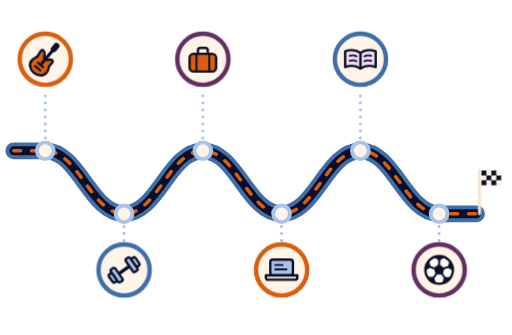
t = 0.00 s
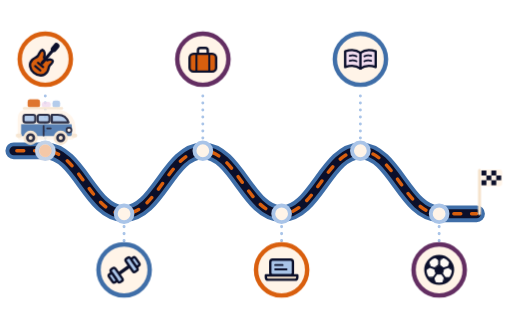
t = 0.31 s
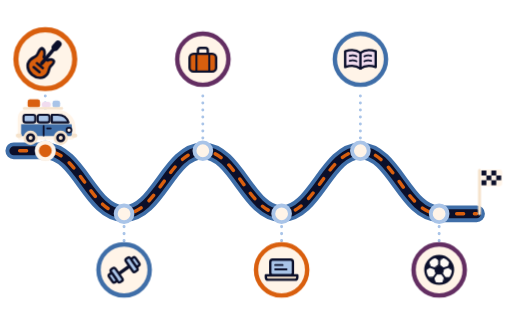
t = 0.60 s
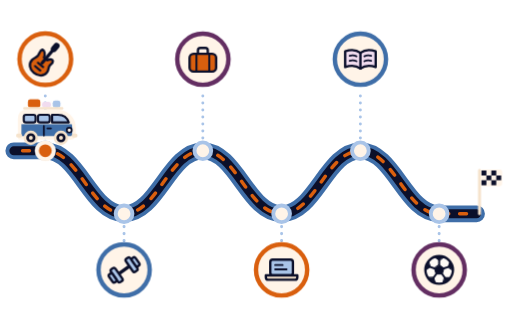
t = 0.90 s
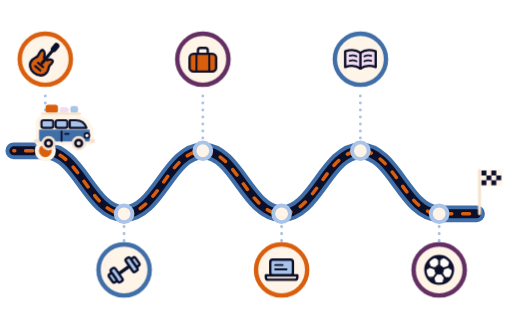
t = 1.20 s
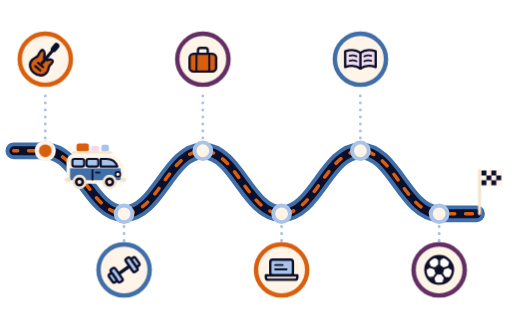
t = 1.50 s

The animated SVG that drew these frames (rendered in a browser with its animation timeline set to each time). Animation: 14 CSS @keyframes rules; one cycle of 1.80 s, repeats indefinitely.

<svg xmlns="http://www.w3.org/2000/svg" viewBox="0 0 520 340" role="img" aria-labelledby="titulo">
  <title id="titulo">Combi recorriendo una ruta con paradas de distintos programas</title>

  <style>
    /* tiempos: todo va en % del ciclo, asi escala con --ciclo

       parada   llega   sale
         1        3%      7%    (la combi aparece aqui)
         2       18%     23%
         3       34%     39%
         4       50%     55%
         5       66%     71%
         6       82%     89%    (se desvanece hasta el 93%)
       94-97% se apagan todas las paradas, 97-100% pausa

       duracion total: cambia --ciclo
       tiempo detenida en cada parada: en @keyframes recorrido,
       cada parada es un par "llega, sale", mueve solo "sale" */
    svg { --ciclo: 12s; }

    /* carretera */
    #ruta-linea { animation: avanzar 1.8s linear infinite; }
    @keyframes avanzar { to { stroke-dashoffset: -18; } }

    /* combi: el offset-path es el mismo trazado de #ruta-base, de la parada 1
       a la 6, los 5 tramos miden lo mismo, cada parada cae en 0, 20, 40... % */
    #combi {
      offset-path: path("M46 153C80 153 92 217 126 217S172 153 206 153S252 217 286 217S332 153 366 153S412 217 446 217");
      offset-rotate: 0deg;
      offset-distance: 40%;            /* estado base: detenida en la parada 3 */
      animation:
        recorrido var(--ciclo) cubic-bezier(.45, 0, .35, 1) infinite,
        aparecer  var(--ciclo) linear infinite;
    }
    /* rebote de suspension: un mini-trazado vertical de 3 baches por tramo
       que avanza con el mismo keyframe, asi solo rebota cuando la combi se mueve */
    #combi-rebote {
      offset-path: path("M0 0V-1.4V0V-1.4V0V-1.4V0V-1.4V0V-1.4V0V-1.4V0V-1.4V0V-1.4V0V-1.4V0V-1.4V0V-1.4V0V-1.4V0V-1.4V0V-1.4V0V-1.4V0");
      offset-rotate: 0deg;
      offset-distance: 40%;
      animation: recorrido var(--ciclo) cubic-bezier(.45, 0, .35, 1) infinite;
    }
    @keyframes recorrido {
      /*  llega, sale  */
         0%,  7%  { offset-distance:   0%; }   /* parada 1 */
        18%, 23%  { offset-distance:  20%; }   /* parada 2 */
        34%, 39%  { offset-distance:  40%; }   /* parada 3 */
        50%, 55%  { offset-distance:  60%; }   /* parada 4 */
        66%, 71%  { offset-distance:  80%; }   /* parada 5 */
        82%, 100% { offset-distance: 100%; }   /* parada 6 */
    }
    @keyframes aparecer {
      0%        { opacity: 0; }
      3%, 89%   { opacity: 1; }
      93%, 100% { opacity: 0; }
    }

    /* paradas: se encienden al llegar y se apagan juntas */
    .luz { opacity: 0; }
    #parada-1 .luz, #parada-2 .luz, #parada-3 .luz { opacity: 1; }   /* estado base */
    #parada-1 .luz { animation: luz-1 var(--ciclo) linear infinite; }
    #parada-2 .luz { animation: luz-2 var(--ciclo) linear infinite; }
    #parada-3 .luz { animation: luz-3 var(--ciclo) linear infinite; }
    #parada-4 .luz { animation: luz-4 var(--ciclo) linear infinite; }
    #parada-5 .luz { animation: luz-5 var(--ciclo) linear infinite; }
    #parada-6 .luz { animation: luz-6 var(--ciclo) linear infinite; }
    @keyframes luz-1 { 0%,  2% { opacity: 0; }  4%, 94% { opacity: 1; } 97%, 100% { opacity: 0; } }
    @keyframes luz-2 { 0%, 17% { opacity: 0; } 19%, 94% { opacity: 1; } 97%, 100% { opacity: 0; } }
    @keyframes luz-3 { 0%, 33% { opacity: 0; } 35%, 94% { opacity: 1; } 97%, 100% { opacity: 0; } }
    @keyframes luz-4 { 0%, 49% { opacity: 0; } 51%, 94% { opacity: 1; } 97%, 100% { opacity: 0; } }
    @keyframes luz-5 { 0%, 65% { opacity: 0; } 67%, 94% { opacity: 1; } 97%, 100% { opacity: 0; } }
    @keyframes luz-6 { 0%, 81% { opacity: 0; } 83%, 94% { opacity: 1; } 97%, 100% { opacity: 0; } }

    /* burbujas: "pop" al llegar la combi */
    .burbuja { transform-box: fill-box; transform-origin: 50% 50%; }
    #icono-1 .burbuja { animation: pop-1 var(--ciclo) ease-out infinite; }
    #icono-2 .burbuja { animation: pop-2 var(--ciclo) ease-out infinite; }
    #icono-3 .burbuja { animation: pop-3 var(--ciclo) ease-out infinite; }
    #icono-4 .burbuja { animation: pop-4 var(--ciclo) ease-out infinite; }
    #icono-5 .burbuja { animation: pop-5 var(--ciclo) ease-out infinite; }
    #icono-6 .burbuja { animation: pop-6 var(--ciclo) ease-out infinite; }
    #meta { transform-box: fill-box; transform-origin: 0% 100%; animation: pop-6 var(--ciclo) ease-out infinite; }
    @keyframes pop-1 { 0%,  3% { transform: scale(1); }  5% { transform: scale(1.15); }  8%, 100% { transform: scale(1); } }
    @keyframes pop-2 { 0%, 18% { transform: scale(1); } 20% { transform: scale(1.15); } 23%, 100% { transform: scale(1); } }
    @keyframes pop-3 { 0%, 34% { transform: scale(1); } 36% { transform: scale(1.15); } 39%, 100% { transform: scale(1); } }
    @keyframes pop-4 { 0%, 50% { transform: scale(1); } 52% { transform: scale(1.15); } 55%, 100% { transform: scale(1); } }
    @keyframes pop-5 { 0%, 66% { transform: scale(1); } 68% { transform: scale(1.15); } 71%, 100% { transform: scale(1); } }
    @keyframes pop-6 { 0%, 82% { transform: scale(1); } 84% { transform: scale(1.15); } 87%, 100% { transform: scale(1); } }

    /* sin movimiento: queda el estado base
       (combi en la parada 3, paradas 1-3 encendidas) */
    @media (prefers-reduced-motion: reduce) {
      * { animation: none !important; }
    }
    /* navegadores sin offset-path: misma ilustracion estatica */
    @supports not (offset-path: path("M0 0")) {
      * { animation: none !important; }
      #combi { transform: translate(206px, 153px); }
    }
  </style>

  <defs>
    <path id="combi-silueta" d="M-22 -11V-27Q-22 -33.5 -15.5 -33.5H9C18 -33.5 24 -27 24 -19.5V-13.5Q24 -11 21.5 -11Z"/>
    <clipPath id="combi-recorte"><use href="#combi-silueta"/></clipPath>
  </defs>

  <!-- carretera -->
  <g id="ruta" fill="none" stroke-linecap="round" stroke-linejoin="round">
    <path id="ruta-base" stroke="#3f6ea8" stroke-width="17"
          d="M14 153H46C80 153 92 217 126 217S172 153 206 153S252 217 286 217S332 153 366 153S412 217 446 217H484"/>
    <path id="ruta-asfalto" stroke="#0b0f2a" stroke-width="9"
          d="M14 153H46C80 153 92 217 126 217S172 153 206 153S252 217 286 217S332 153 366 153S412 217 446 217H484"/>
    <path id="ruta-linea" stroke="#d95f0e" stroke-width="3.5" stroke-dasharray="7 11"
          d="M14 153H46C80 153 92 217 126 217S172 153 206 153S252 217 286 217S332 153 366 153S412 217 446 217H484"/>
  </g>

  <!-- paradas -->
  <g id="paradas">
    <g id="parada-1">
      <path class="conector" d="M46 140V91" fill="none" stroke="#a9c4e8" stroke-width="3" stroke-linecap="round" stroke-dasharray="0.1 7"/>
      <circle class="estacion" cx="46" cy="153" r="8.5" fill="#fff4e8" stroke="#a9c4e8" stroke-width="4"/>
      <circle class="luz" cx="46" cy="153" r="8.5" fill="#d95f0e" stroke="#fff4e8" stroke-width="4"/>
    </g>
    <g id="parada-2">
      <path class="conector" d="M126 230V246" fill="none" stroke="#a9c4e8" stroke-width="3" stroke-linecap="round" stroke-dasharray="0.1 7"/>
      <circle class="estacion" cx="126" cy="217" r="8.5" fill="#fff4e8" stroke="#a9c4e8" stroke-width="4"/>
      <circle class="luz" cx="126" cy="217" r="8.5" fill="#d95f0e" stroke="#fff4e8" stroke-width="4"/>
    </g>
    <g id="parada-3">
      <path class="conector" d="M206 140V91" fill="none" stroke="#a9c4e8" stroke-width="3" stroke-linecap="round" stroke-dasharray="0.1 7"/>
      <circle class="estacion" cx="206" cy="153" r="8.5" fill="#fff4e8" stroke="#a9c4e8" stroke-width="4"/>
      <circle class="luz" cx="206" cy="153" r="8.5" fill="#d95f0e" stroke="#fff4e8" stroke-width="4"/>
    </g>
    <g id="parada-4">
      <path class="conector" d="M286 230V246" fill="none" stroke="#a9c4e8" stroke-width="3" stroke-linecap="round" stroke-dasharray="0.1 7"/>
      <circle class="estacion" cx="286" cy="217" r="8.5" fill="#fff4e8" stroke="#a9c4e8" stroke-width="4"/>
      <circle class="luz" cx="286" cy="217" r="8.5" fill="#d95f0e" stroke="#fff4e8" stroke-width="4"/>
    </g>
    <g id="parada-5">
      <path class="conector" d="M366 140V91" fill="none" stroke="#a9c4e8" stroke-width="3" stroke-linecap="round" stroke-dasharray="0.1 7"/>
      <circle class="estacion" cx="366" cy="153" r="8.5" fill="#fff4e8" stroke="#a9c4e8" stroke-width="4"/>
      <circle class="luz" cx="366" cy="153" r="8.5" fill="#d95f0e" stroke="#fff4e8" stroke-width="4"/>
    </g>
    <g id="parada-6">
      <path class="conector" d="M446 230V246" fill="none" stroke="#a9c4e8" stroke-width="3" stroke-linecap="round" stroke-dasharray="0.1 7"/>
      <circle class="estacion" cx="446" cy="217" r="8.5" fill="#fff4e8" stroke="#a9c4e8" stroke-width="4"/>
      <circle class="luz" cx="446" cy="217" r="8.5" fill="#d95f0e" stroke="#fff4e8" stroke-width="4"/>
    </g>
  </g>

  <!-- iconos: cada <g id="icono-N"> coloca la burbuja, el <g class="burbuja"> interior
       es el que hace el "pop" (no le pongas transform como atributo) -->
  <g id="iconos" stroke-linecap="round" stroke-linejoin="round">

    <!-- 1 - musica: guitarra electrica -->
    <g id="icono-1" transform="translate(46 60)">
      <g class="burbuja">
        <circle r="26" fill="#fff4e8" stroke="#d95f0e" stroke-width="4.5"/>
        <g transform="rotate(40) translate(0 3)" stroke="#0b0f2a">
          <path d="M-2.2 -3.5C-3 -6.5 -6 -9.5 -8.5 -8.5C-10 -6.5 -8 -3 -8 -0.5C-8 1.5 -9.5 3 -9.8 6C-10.2 11.5 -5.5 15 0 15C5.5 15 10.2 11.5 9.8 6C9.5 2.5 7.5 1.5 7.5 -1C7.5 -3 8.5 -5 7 -6.5C5.5 -7.5 3 -6 2.2 -3.5Z" fill="#d95f0e" stroke-width="2.4"/>
          <path d="M0 2V-16" fill="none" stroke-width="3.2"/>
          <path d="M0 -16.5V-20.5" fill="none" stroke-width="6.2"/>
          <path d="M-3.4 4.5H3.4M-3.4 9H3.4" fill="none" stroke-width="2.2"/>
        </g>
      </g>
    </g>

    <!-- 2 - bienestar: mancuerna -->
    <g id="icono-2" transform="translate(126 274)">
      <g class="burbuja">
        <circle r="26" fill="#fff4e8" stroke="#3f6ea8" stroke-width="4.5"/>
        <g transform="rotate(-35)" stroke="#0b0f2a" stroke-width="2.4">
          <path d="M-7 0H7" fill="none" stroke-width="3.4"/>
          <rect x="-12" y="-8" width="5.5" height="16" rx="2" fill="#a9c4e8"/>
          <rect x="6.5" y="-8" width="5.5" height="16" rx="2" fill="#a9c4e8"/>
          <rect x="-16.5" y="-5" width="4.5" height="10" rx="2" fill="#a9c4e8"/>
          <rect x="12" y="-5" width="4.5" height="10" rx="2" fill="#a9c4e8"/>
        </g>
      </g>
    </g>

    <!-- 3 - viajes: maleta -->
    <g id="icono-3" transform="translate(206 60)">
      <g class="burbuja">
        <circle r="26" fill="#fff4e8" stroke="#632e62" stroke-width="4.5"/>
        <g transform="translate(0 1.5)" stroke="#0b0f2a" stroke-width="2.4">
          <path d="M-5 -7V-10.5Q-5 -13 -2.5 -13H2.5Q5 -13 5 -10.5V-7" fill="none"/>
          <rect x="-13.5" y="-7" width="27" height="18" rx="4" fill="#d95f0e"/>
          <path d="M-6.5 -7V11M6.5 -7V11" fill="none" stroke-width="2"/>
        </g>
      </g>
    </g>

    <!-- 4 - tecnologia: laptop -->
    <g id="icono-4" transform="translate(286 274)">
      <g class="burbuja">
        <circle r="26" fill="#fff4e8" stroke="#d95f0e" stroke-width="4.5"/>
        <g transform="translate(0 1)" stroke="#0b0f2a" stroke-width="2.4">
          <rect x="-11.5" y="-11.5" width="23" height="16" rx="2.5" fill="#a9c4e8"/>
          <path d="M-6.5 -6H1M-6.5 -1.5H5" fill="none" stroke-width="2"/>
          <path d="M-16 4.5H16V6.5Q16 9 13.5 9H-13.5Q-16 9 -16 6.5Z" fill="#f6e3cc"/>
        </g>
      </g>
    </g>

    <!-- 5 - educacion: libro abierto -->
    <g id="icono-5" transform="translate(366 60)">
      <g class="burbuja">
        <circle r="26" fill="#fff4e8" stroke="#3f6ea8" stroke-width="4.5"/>
        <g stroke="#0b0f2a" stroke-width="2.4">
          <path d="M0 -6.5C-4 -9.5 -10 -10 -15.5 -8V8C-10 6 -4 6.5 0 9.5C4 6.5 10 6 15.5 8V-8C10 -10 4 -9.5 0 -6.5Z" fill="#f1dcef"/>
          <path d="M0 -6.5V9.5" fill="none"/>
          <path d="M-11 -3.5C-8.5 -4.2 -6 -4 -4 -3M-11 1.5C-8.5 0.8 -6 1 -4 2M11 -3.5C8.5 -4.2 6 -4 4 -3M11 1.5C8.5 0.8 6 1 4 2" fill="none" stroke-width="1.8"/>
        </g>
      </g>
    </g>

    <!-- 6 - deporte: balon de futbol -->
    <g id="icono-6" transform="translate(446 274)">
      <g class="burbuja">
        <circle r="26" fill="#fff4e8" stroke="#632e62" stroke-width="4.5"/>
        <circle r="14" fill="#fffbf6"/>
        <path d="M0 -5.2L4.9 -1.6L3.1 4.2L-3.1 4.2L-4.9 -1.6ZM0 -9.6L-4.4 -12.9L4.4 -12.9ZM9.1 -3L10.9 -8.2L13.6 0.2ZM5.6 7.8L11.1 7.8L4 13ZM-5.6 7.8L-4 13L-11.1 7.8ZM-9.1 -3L-13.6 0.2L-10.9 -8.2Z" fill="#0b0f2a" stroke="#0b0f2a" stroke-width="1"/>
        <path d="M0 -5.2L0 -9.6M4.9 -1.6L9.1 -3M3.1 4.2L5.6 7.8M-3.1 4.2L-5.6 7.8M-4.9 -1.6L-9.1 -3" fill="none" stroke="#0b0f2a" stroke-width="2"/>
        <circle r="14" fill="none" stroke="#0b0f2a" stroke-width="2.4"/>
      </g>
    </g>
  </g>

  <!-- fin de la ruta: banderita a cuadros -->
  <g id="meta">
    <path d="M487 217V173" fill="none" stroke="#f6e3cc" stroke-width="3" stroke-linecap="round"/>
    <rect x="489" y="173" width="20" height="15" rx="1.5" fill="#fff4e8" stroke="#fff4e8" stroke-width="2" stroke-linejoin="round"/>
    <path d="M489 173h5v5h-5zM499 173h5v5h-5zM494 178h5v5h-5zM504 178h5v5h-5zM489 183h5v5h-5zM499 183h5v5h-5z" fill="#0b0f2a"/>
  </g>

  <!-- combi: dibujada alrededor de (0,0), que es el punto que viaja sobre la ruta -->
  <g id="combi">
    <g id="combi-rebote" stroke-linecap="round" stroke-linejoin="round">
      <!-- tamano de la combi: cambia este scale -->
      <g id="combi-dibujo" transform="scale(1.2)">
      <!-- equipaje en la parrilla -->
      <g id="combi-equipaje">
        <rect x="-15" y="-43.5" width="10.5" height="7" rx="2" fill="#d95f0e"/>
        <rect x="-3" y="-41.5" width="7.5" height="5" rx="2" fill="#f1dcef"/>
        <rect x="6" y="-42.5" width="6.5" height="6" rx="2" fill="#a9c4e8"/>
        <path d="M-18 -36H14" fill="none" stroke="#f6e3cc" stroke-width="2"/>
      </g>
      <!-- carroceria: techo crema + parte baja azul -->
      <use href="#combi-silueta" fill="#fff4e8"/>
      <rect x="-24" y="-22.5" width="50" height="13" fill="#3f6ea8" clip-path="url(#combi-recorte)"/>
      <use href="#combi-silueta" fill="none" stroke="#fff4e8" stroke-width="3"/>
      <!-- ventanas -->
      <g fill="#a9c4e8" stroke="#0b0f2a" stroke-width="1.8">
        <rect x="-18.5" y="-30.5" width="10" height="6.5" rx="1.8"/>
        <rect x="-6.5" y="-30.5" width="10" height="6.5" rx="1.8"/>
        <path d="M5.5 -30.5H10.5C15 -30.5 18.3 -28 19.6 -24H5.5Z"/>
      </g>
      <!-- detalles -->
      <path d="M-1.5 -21V-13M1.5 -19H4.5" fill="none" stroke="#0b0f2a" stroke-width="1.5"/>
      <circle cx="20" cy="-17.5" r="2.1" fill="#fff4e8" stroke="#0b0f2a" stroke-width="1.4"/>
      <rect x="22" y="-14.5" width="5" height="3.2" rx="1.6" fill="#f6e3cc"/>
      <rect x="-25" y="-14.5" width="5" height="3.2" rx="1.6" fill="#f6e3cc"/>
      <!-- llantas -->
      <g fill="#0b0f2a" stroke="#f6e3cc" stroke-width="2.2">
        <circle cx="-12.5" cy="-11" r="5"/>
        <circle cx="13" cy="-11" r="5"/>
      </g>
      <circle cx="-12.5" cy="-11" r="1.7" fill="#f6e3cc"/>
      <circle cx="13" cy="-11" r="1.7" fill="#f6e3cc"/>
      </g>
    </g>
  </g>
</svg>
